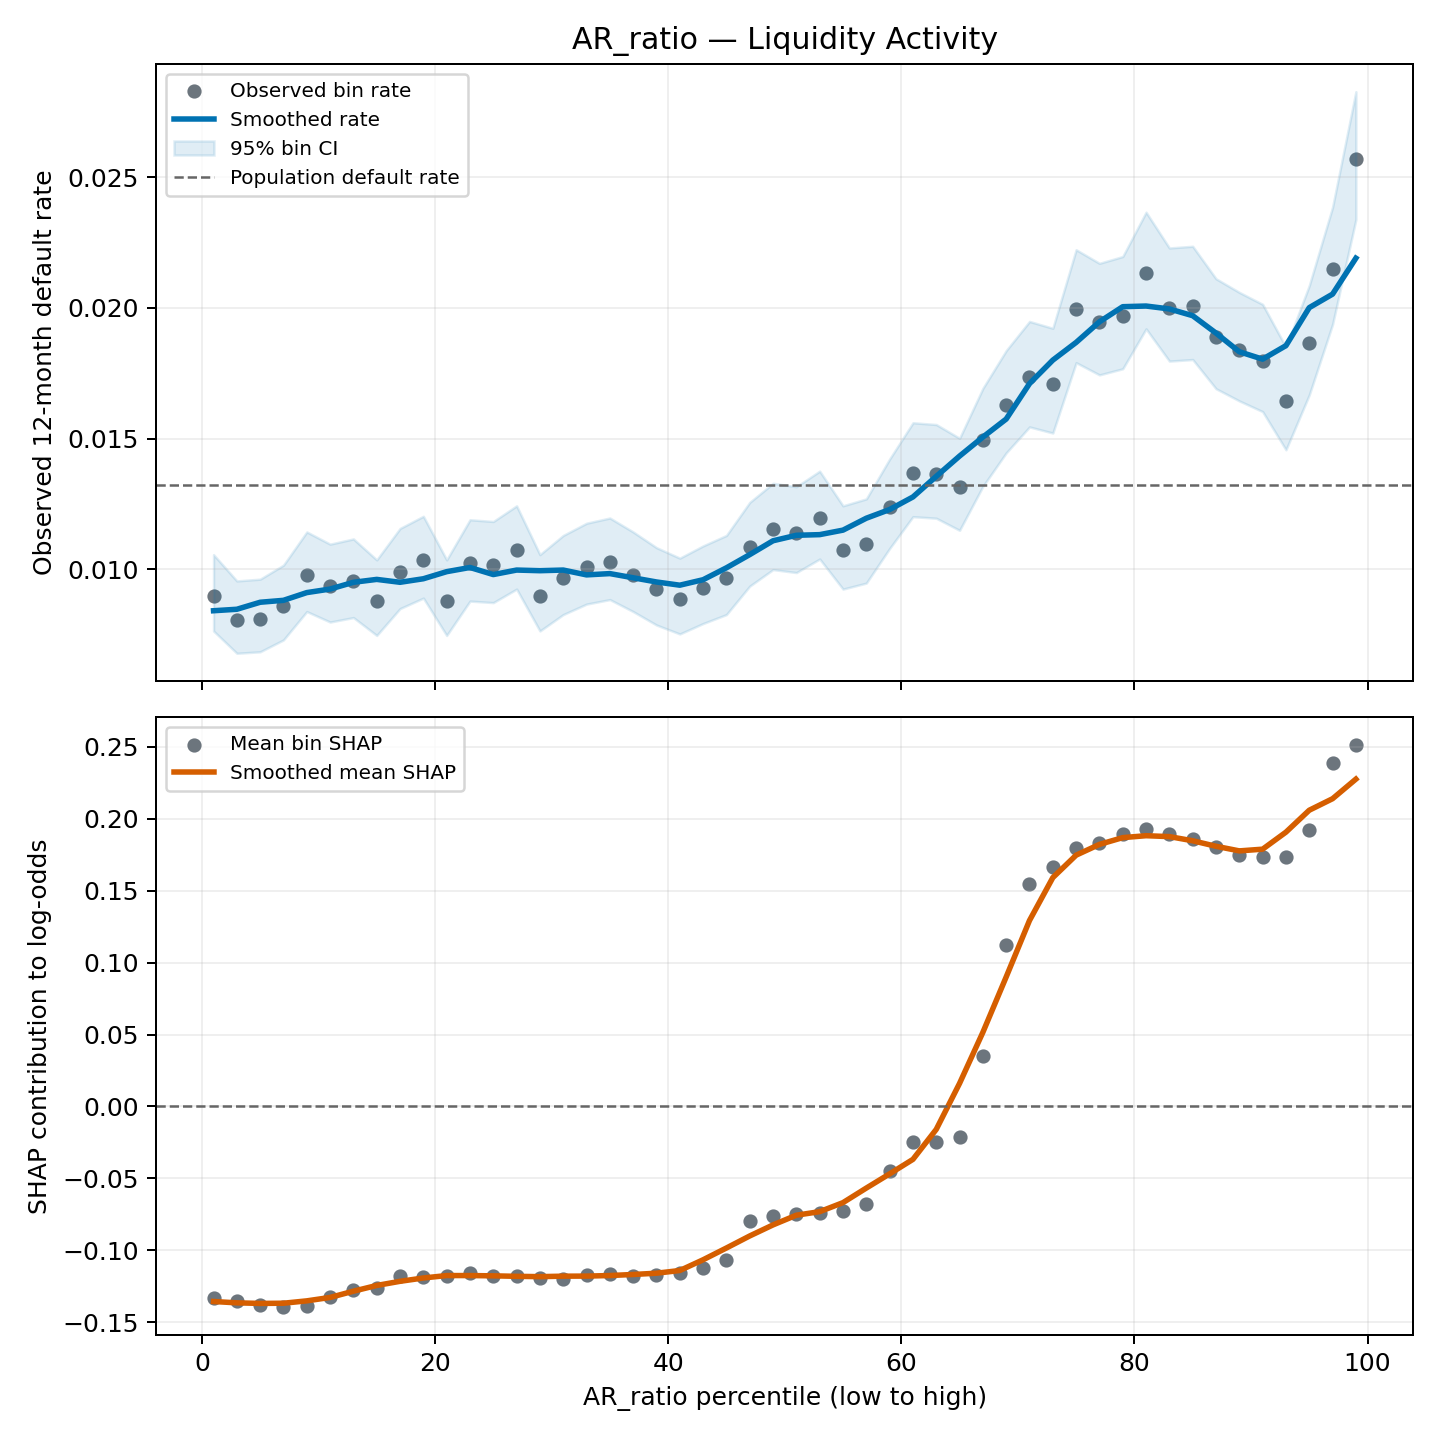

The table this chart was drawn from, first rows:
group, feature, curve_type, bin, n_obs, n_defaults, observed_default_rate, feature_value_min, feature_value_median, feature_value_max, shap_sample_rows, mean_shap, default_rate_ci_lower, default_rate_ci_upper, shrunk_default_rate, percentile_start, percentile_end, percentile_midpoint, smoothed_default_rate, smoothed_mean_shap
liquidity_activity, AR_ratio, quantile, 0, 16139, 145, 0.008984, -512961, 0.008765, 0.02031, 1909, -0.1332, 0.007641, 0.01056, 0.009011, 0.0, 2, 1, 0.008416, -0.1356
liquidity_activity, AR_ratio, quantile, 1, 16138, 130, 0.008056, 0.02031, 0.03104, 0.04076, 1858, -0.1356, 0.006789, 0.009557, 0.008087, 2, 4, 3, 0.008472, -0.1366
liquidity_activity, AR_ratio, quantile, 2, 16138, 131, 0.008117, 0.04076, 0.05022, 0.05926, 1938, -0.138, 0.006845, 0.009624, 0.008149, 4, 6, 5, 0.00874, -0.1369
liquidity_activity, AR_ratio, quantile, 3, 16138, 139, 0.008613, 0.05926, 0.06823, 0.07737, 1950, -0.1393, 0.0073, 0.01016, 0.008642, 6, 8, 7, 0.008814, -0.1368
liquidity_activity, AR_ratio, quantile, 4, 16138, 158, 0.009791, 0.07737, 0.08655, 0.09596, 1928, -0.1385, 0.008384, 0.01143, 0.009812, 8, 10, 9, 0.00911, -0.1352
liquidity_activity, AR_ratio, quantile, 5, 16138, 151, 0.009357, 0.09596, 0.1053, 0.1148, 1935, -0.1326, 0.007984, 0.01096, 0.009381, 10, 12, 11, 0.009245, -0.1328
liquidity_activity, AR_ratio, quantile, 6, 16139, 154, 0.009542, 0.1148, 0.1245, 0.1342, 1946, -0.1275, 0.008155, 0.01116, 0.009565, 12, 14, 13, 0.009504, -0.1285
liquidity_activity, AR_ratio, quantile, 7, 16138, 142, 0.008799, 0.1342, 0.1439, 0.1537, 1956, -0.1262, 0.007471, 0.01036, 0.008826, 14, 16, 15, 0.009615, -0.1245
liquidity_activity, AR_ratio, quantile, 8, 16138, 160, 0.009914, 0.1537, 0.1632, 0.1725, 1967, -0.1178, 0.008498, 0.01156, 0.009935, 16, 18, 17, 0.009504, -0.1216
liquidity_activity, AR_ratio, quantile, 9, 16138, 167, 0.01035, 0.1725, 0.1817, 0.1907, 1932, -0.1183, 0.008899, 0.01203, 0.01037, 18, 20, 19, 0.009639, -0.1193
liquidity_activity, AR_ratio, quantile, 10, 16138, 142, 0.008799, 0.1907, 0.1994, 0.2078, 1913, -0.1181, 0.007471, 0.01036, 0.008826, 20, 22, 21, 0.00991, -0.1176
liquidity_activity, AR_ratio, quantile, 11, 16138, 165, 0.01022, 0.2078, 0.2163, 0.2246, 1886, -0.1158, 0.008785, 0.0119, 0.01024, 22, 24, 23, 0.01007, -0.1176
liquidity_activity, AR_ratio, quantile, 12, 16139, 164, 0.01016, 0.2246, 0.2328, 0.2409, 1917, -0.1178, 0.008727, 0.01183, 0.01018, 24, 26, 25, 0.009799, -0.1178
liquidity_activity, AR_ratio, quantile, 13, 16138, 173, 0.01072, 0.2409, 0.2488, 0.2565, 1978, -0.1178, 0.009244, 0.01243, 0.01074, 26, 28, 27, 0.009972, -0.1181
liquidity_activity, AR_ratio, quantile, 14, 16138, 145, 0.008985, 0.2565, 0.264, 0.2714, 1973, -0.1192, 0.007641, 0.01056, 0.009011, 28, 30, 29, 0.009947, -0.1183
liquidity_activity, AR_ratio, quantile, 15, 16138, 156, 0.009667, 0.2714, 0.2788, 0.286, 1955, -0.1198, 0.008269, 0.0113, 0.009689, 30, 32, 31, 0.009972, -0.118
liquidity_activity, AR_ratio, quantile, 16, 16138, 163, 0.0101, 0.286, 0.2931, 0.3, 1921, -0.1169, 0.00867, 0.01176, 0.01012, 32, 34, 33, 0.009787, -0.118
liquidity_activity, AR_ratio, quantile, 17, 16138, 166, 0.01029, 0.3, 0.3069, 0.3138, 1948, -0.1162, 0.008842, 0.01196, 0.0103, 34, 36, 35, 0.009836, -0.1176
liquidity_activity, AR_ratio, quantile, 18, 16139, 158, 0.00979, 0.3138, 0.3204, 0.3271, 1929, -0.1175, 0.008383, 0.01143, 0.009811, 36, 38, 37, 0.009676, -0.1168
liquidity_activity, AR_ratio, quantile, 19, 16138, 149, 0.009233, 0.3271, 0.3337, 0.3403, 2027, -0.1173, 0.00787, 0.01083, 0.009257, 38, 40, 39, 0.009516, -0.1159
liquidity_activity, AR_ratio, quantile, 20, 16138, 143, 0.008861, 0.3403, 0.347, 0.3536, 1935, -0.1161, 0.007528, 0.01043, 0.008888, 40, 42, 41, 0.009393, -0.1141
liquidity_activity, AR_ratio, quantile, 21, 16138, 150, 0.009295, 0.3536, 0.3603, 0.3669, 1942, -0.1125, 0.007927, 0.0109, 0.009319, 42, 44, 43, 0.009602, -0.1066
liquidity_activity, AR_ratio, quantile, 22, 16138, 156, 0.009667, 0.3669, 0.3735, 0.3801, 1905, -0.1066, 0.008269, 0.0113, 0.009689, 44, 46, 45, 0.01006, -0.09841
liquidity_activity, AR_ratio, quantile, 23, 16138, 175, 0.01084, 0.3801, 0.3866, 0.3932, 1934, -0.07989, 0.009358, 0.01256, 0.01086, 46, 48, 47, 0.01056, -0.09004
liquidity_activity, AR_ratio, quantile, 24, 16139, 186, 0.01152, 0.3932, 0.3999, 0.4068, 1864, -0.07615, 0.009991, 0.01329, 0.01154, 48, 50, 49, 0.01109, -0.08235
liquidity_activity, AR_ratio, quantile, 25, 16138, 184, 0.0114, 0.4068, 0.4139, 0.421, 1979, -0.07503, 0.009876, 0.01316, 0.01141, 50, 52, 51, 0.0113, -0.07561
liquidity_activity, AR_ratio, quantile, 26, 16138, 193, 0.01196, 0.421, 0.4285, 0.4361, 1939, -0.07439, 0.01039, 0.01376, 0.01197, 52, 54, 53, 0.01133, -0.07315
liquidity_activity, AR_ratio, quantile, 27, 16138, 173, 0.01072, 0.4361, 0.4439, 0.4518, 1925, -0.0726, 0.009244, 0.01243, 0.01074, 54, 56, 55, 0.0115, -0.06687
liquidity_activity, AR_ratio, quantile, 28, 16138, 177, 0.01097, 0.4518, 0.4601, 0.4687, 1951, -0.06769, 0.009473, 0.0127, 0.01098, 56, 58, 57, 0.01195, -0.05674
liquidity_activity, AR_ratio, quantile, 29, 16138, 200, 0.01239, 0.4687, 0.4776, 0.4866, 1974, -0.04489, 0.0108, 0.01422, 0.0124, 58, 60, 59, 0.01229, -0.04687
liquidity_activity, AR_ratio, quantile, 30, 16138, 221, 0.01369, 0.4866, 0.4963, 0.5062, 1938, -0.02437, 0.01201, 0.01561, 0.01369, 60, 62, 61, 0.01277, -0.03679
liquidity_activity, AR_ratio, quantile, 31, 16139, 220, 0.01363, 0.5062, 0.5167, 0.5279, 1914, -0.02462, 0.01195, 0.01554, 0.01363, 62, 64, 63, 0.01356, -0.01594
liquidity_activity, AR_ratio, quantile, 32, 16138, 212, 0.01314, 0.5279, 0.5396, 0.5523, 1844, -0.02112, 0.01149, 0.01501, 0.01314, 64, 66, 65, 0.01433, 0.01604
liquidity_activity, AR_ratio, quantile, 33, 16138, 241, 0.01493, 0.5523, 0.5655, 0.5794, 1950, 0.03514, 0.01317, 0.01692, 0.01492, 66, 68, 67, 0.01506, 0.05156
liquidity_activity, AR_ratio, quantile, 34, 16138, 263, 0.0163, 0.5794, 0.5944, 0.6103, 1950, 0.1121, 0.01446, 0.01837, 0.01628, 68, 70, 69, 0.01575, 0.09005
liquidity_activity, AR_ratio, quantile, 35, 16138, 280, 0.01735, 0.6103, 0.6276, 0.6454, 1883, 0.1544, 0.01545, 0.01948, 0.01732, 70, 72, 71, 0.0171, 0.1293
liquidity_activity, AR_ratio, quantile, 36, 16138, 276, 0.0171, 0.6454, 0.6655, 0.6874, 1939, 0.1663, 0.01521, 0.01922, 0.01708, 72, 74, 73, 0.018, 0.1591
liquidity_activity, AR_ratio, quantile, 37, 16139, 322, 0.01995, 0.6874, 0.7116, 0.7379, 1957, 0.1794, 0.01791, 0.02223, 0.01991, 74, 76, 75, 0.01868, 0.1747
liquidity_activity, AR_ratio, quantile, 38, 16138, 314, 0.01946, 0.7379, 0.7672, 0.7991, 1930, 0.1834, 0.01744, 0.02171, 0.01942, 76, 78, 77, 0.01947, 0.1822
liquidity_activity, AR_ratio, quantile, 39, 16138, 318, 0.01971, 0.7991, 0.8353, 0.876, 1967, 0.1894, 0.01767, 0.02197, 0.01967, 78, 80, 79, 0.02005, 0.1869
liquidity_activity, AR_ratio, quantile, 40, 16138, 344, 0.02132, 0.8761, 0.9216, 0.9738, 1837, 0.1931, 0.0192, 0.02366, 0.02127, 80, 82, 81, 0.02007, 0.1883
liquidity_activity, AR_ratio, quantile, 41, 16138, 323, 0.02001, 0.9738, 1.033, 1.101, 1887, 0.1898, 0.01797, 0.02229, 0.01997, 82, 84, 83, 0.01996, 0.1876
liquidity_activity, AR_ratio, quantile, 42, 16138, 324, 0.02008, 1.101, 1.182, 1.276, 1951, 0.1859, 0.01802, 0.02236, 0.02003, 84, 86, 85, 0.0197, 0.1847
liquidity_activity, AR_ratio, quantile, 43, 16139, 305, 0.0189, 1.276, 1.391, 1.53, 1945, 0.1803, 0.01691, 0.02112, 0.01886, 86, 88, 87, 0.01904, 0.1809
liquidity_activity, AR_ratio, quantile, 44, 16138, 297, 0.0184, 1.53, 1.704, 1.924, 1926, 0.175, 0.01644, 0.0206, 0.01837, 88, 90, 89, 0.01832, 0.1777
liquidity_activity, AR_ratio, quantile, 45, 16138, 290, 0.01797, 1.924, 2.207, 2.586, 1916, 0.1736, 0.01603, 0.02014, 0.01794, 90, 92, 91, 0.01804, 0.1789
liquidity_activity, AR_ratio, quantile, 46, 16138, 265, 0.01642, 2.587, 3.101, 3.853, 1947, 0.1735, 0.01457, 0.0185, 0.0164, 92, 94, 93, 0.01856, 0.1907
liquidity_activity, AR_ratio, quantile, 47, 16138, 301, 0.01865, 3.853, 5.019, 7.155, 1912, 0.1921, 0.01668, 0.02086, 0.01862, 94, 96, 95, 0.02001, 0.206
liquidity_activity, AR_ratio, quantile, 48, 16138, 347, 0.0215, 7.155, 11.76, 26.46, 1944, 0.239, 0.01938, 0.02386, 0.02145, 96, 98, 97, 0.02053, 0.214
liquidity_activity, AR_ratio, quantile, 49, 16139, 415, 0.02571, 26.47, 184.4, 93281216, 1933, 0.2512, 0.02338, 0.02827, 0.02564, 98, 100.0, 99, 0.0219, 0.2276
